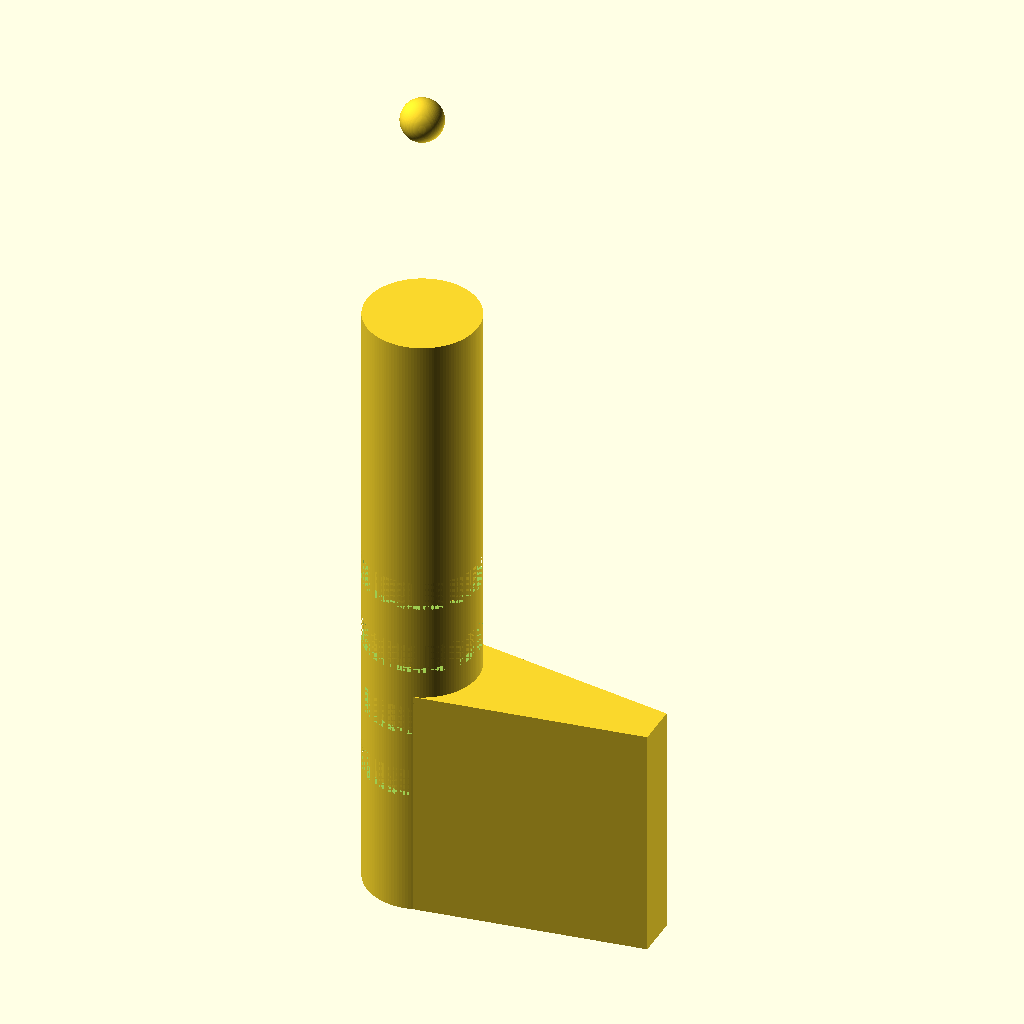
Cell 1 — every parameter at its default value.
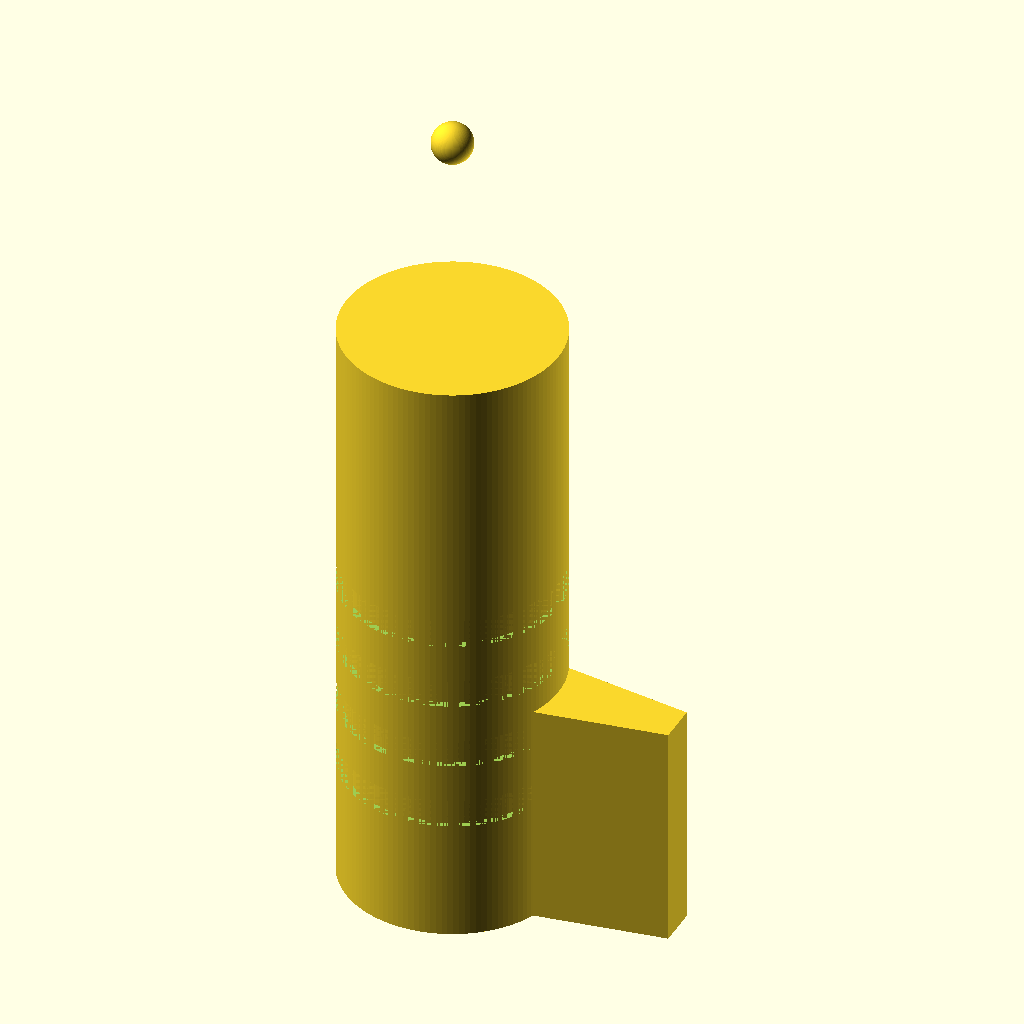
Cell 2: d_handle = 16 (everything else at default).
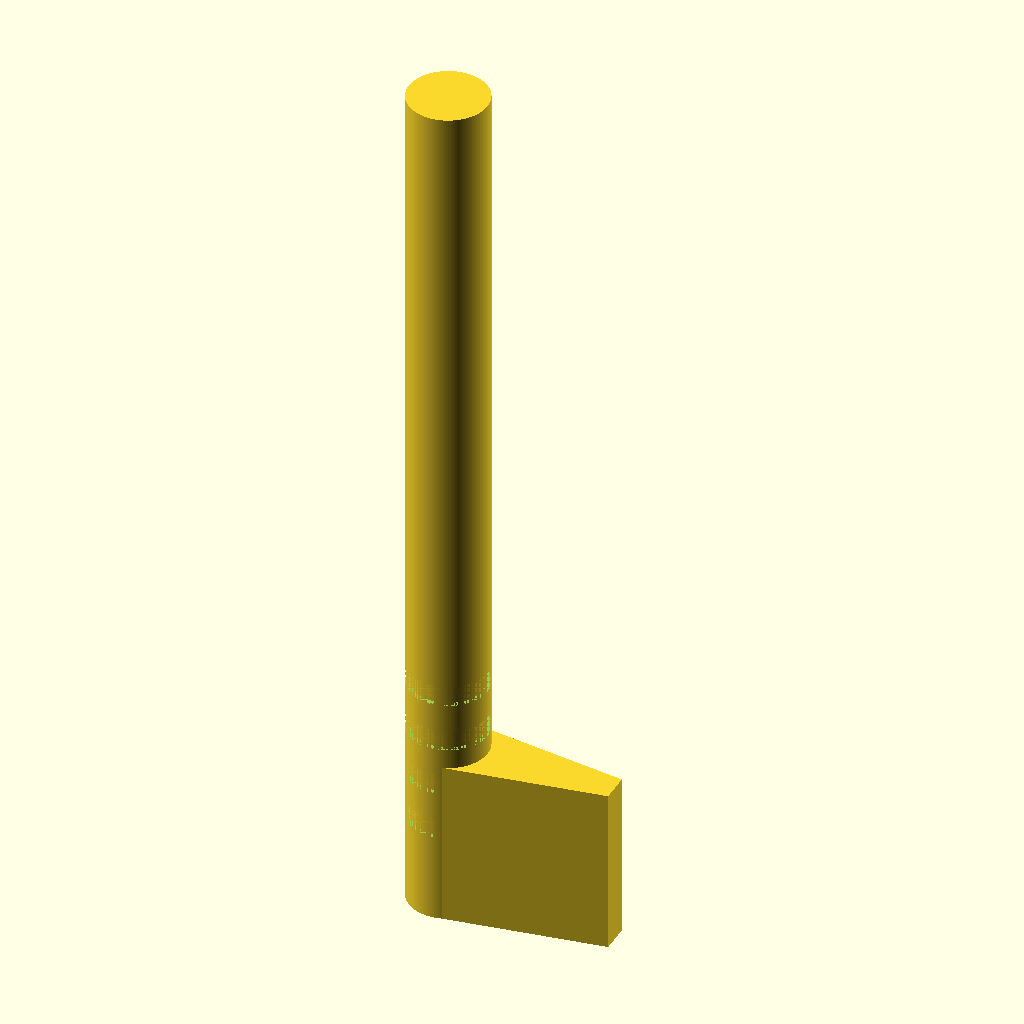
Cell 3: h_handle = 90 (everything else at default).
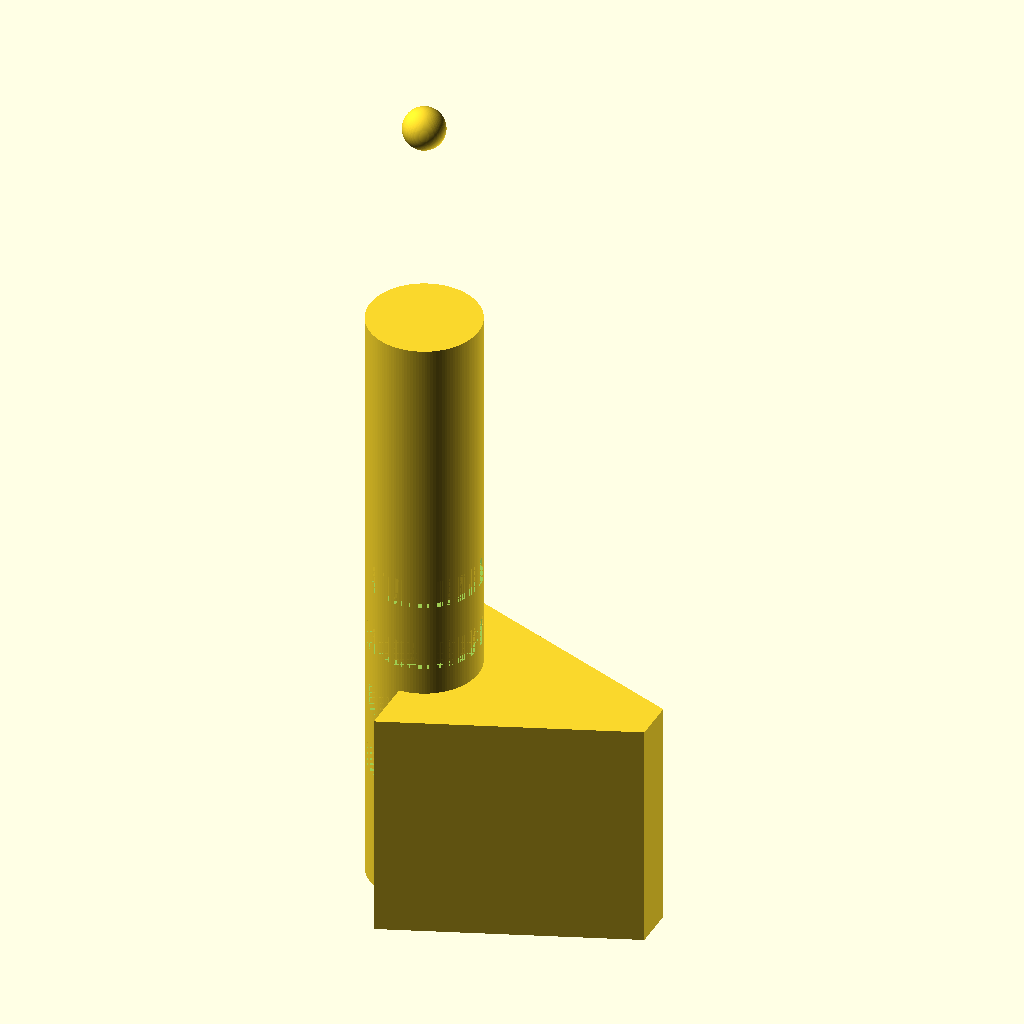
Cell 4: d_cone_bottom = 16 (everything else at default).
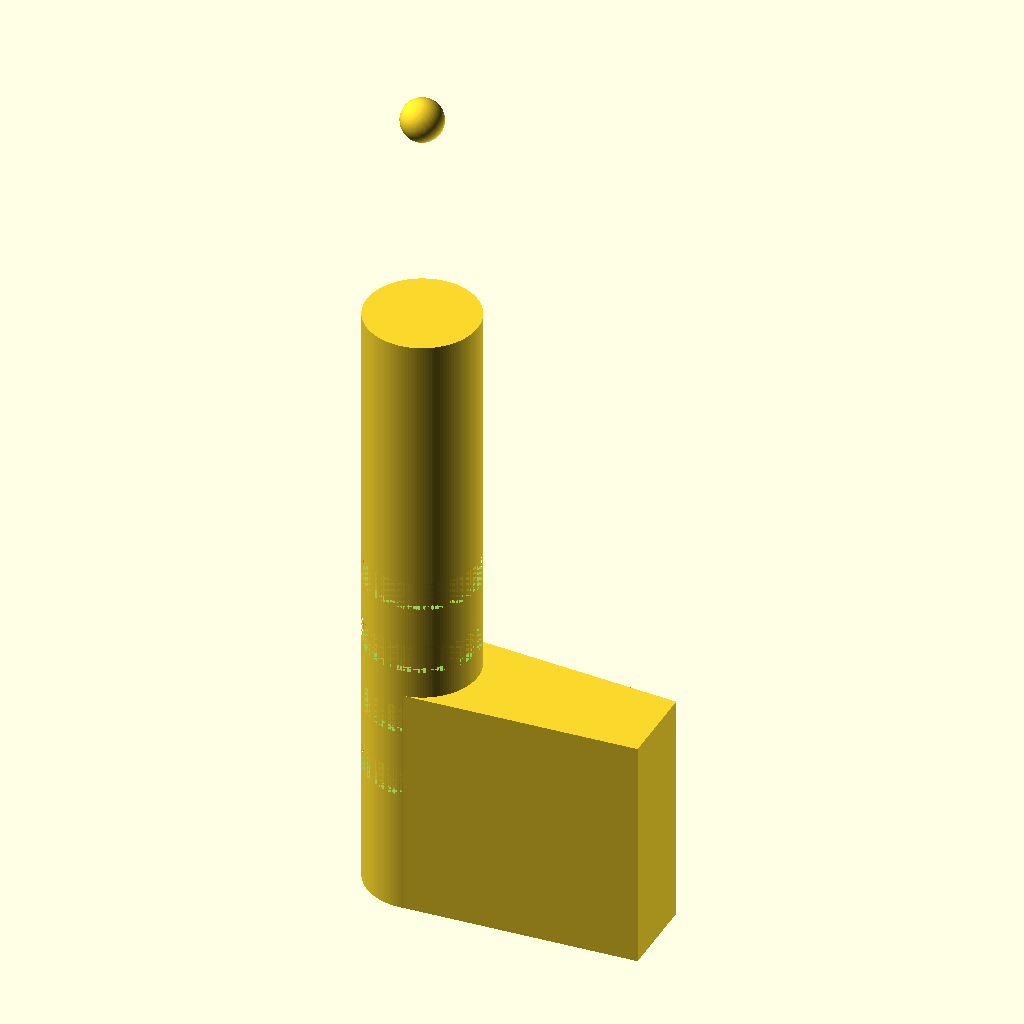
Cell 5 — d_cone_top set to 6, the other parameters unchanged.
All cells are drawn from the same view direction (rotation 55°, 0°, 25°, orthographic, colour scheme Cornfield), but the view is re-fitted for each cell, so position and scale can differ between cells as well as the parameter.
OpenSCAD source file bench/results/gpu-base-h0-g5/code/qwen3.5-9b/micropestle_1p5ml_s6_a0.scad:
// Pestle for 1.5 mL Microcentrifuge Tube
// Print Orientation: Standing upright on XY plane (Z=0)

// --- Dimensions ---
$fn = 128; // High resolution for smooth curves and accurate hole sizes

// Handle
d_handle = 8;      // Handle diameter (mm)
h_handle = 45;     // Handle height (mm)
z_handle_start = 0;
z_handle_end = 45;

// Cone
d_cone_bottom = 8; // Cone bottom diameter (matches handle)
d_cone_top = 3;    // Cone top diameter (matches sphere)
z_cone_start = 45;
z_cone_end = 62;

// Tip (Sphere)
d_tip = 3;         // Tip diameter (mm)
z_tip_center = 62; // Center Z of the sphere

// Grooves
n_grooves = 4;     // Number of circumferential grooves
d_groove_width = 2; // Groove width in Z (mm)
d_groove_depth = 1; // Groove depth (mm)
z_groove_centers = [10, 15, 20, 25]; // Z positions of groove centers

// --- Main Body Construction ---
difference() {
    // 1. Create the main solid body
    union() {
        // Handle Cylinder
        cylinder(
            h = h_handle,
            d = d_handle,
            center = false
        );

        // Cone (tapering from 8mm to 3mm)
        // Using linear_extrude with a polygon profile for the cone
        linear_extrude(height = z_cone_end - z_cone_start, center = false) {
            polygon(
                points = [
                    [0, d_cone_bottom / 2],
                    [z_cone_end - z_cone_start, d_cone_top / 2],
                    [z_cone_end - z_cone_start, -d_cone_top / 2],
                    [0, -d_cone_bottom / 2]
                ]
            );
        }

        // Tip Sphere
        translate([0, 0, z_tip_center - d_tip/2]) {
            sphere(d = d_tip);
        }
    }

    // 2. Cut the grooves
    // We use a for loop to generate the 4 grooves
    for (i = [0 : n_grooves - 1]) {
        z_center = z_groove_centers[i];
        
        // Calculate the Z range for the groove based on center and width
        z_start = z_center - d_groove_width / 2;
        z_end = z_center + d_groove_width / 2;

        // Create the cutting shape: A cylinder with a cylindrical hole through it
        // This effectively creates a groove on the surface of the main body
        translate([0, 0, z_start]) {
            // The cutting cylinder must extend slightly past the body faces to ensure clean cuts
            // Height of cutter = groove width + safety margin
            h_cutter = d_groove_width + 0.1; 
            
            // The cutter is a cylinder with a hole in the middle
            difference() {
                // Outer cylinder of the cutter (the material being removed)
                cylinder(
                    h = h_cutter,
                    d = d_handle, // Must be wider than the handle to cut the full depth
                    center = false
                );
                
                // Inner cylinder (the hole left behind, which becomes the groove)
                cylinder(
                    h = h_cutter,
                    d = d_handle - d_groove_depth,
                    center = false
                );
            }
            
            // Rotate the cutter to place it around the circumference
            // We need to rotate the entire cutter block around the Z axis
            // Since we are inside a difference() block, we can just rotate the cutter geometry
            // However, the standard way to make circumferential grooves is to rotate a single groove shape.
            // Let's restructure the loop to rotate a single groove shape.
        }
    }
}

// --- Refactored Groove Logic for Correct Rotation ---
// Re-doing the difference block to properly rotate the grooves

difference() {
    // Main Body
    union() {
        cylinder(h = h_handle, d = d_handle, center = false);
        
        linear_extrude(height = z_cone_end - z_cone_start, center = false) {
            polygon(points = [
                [0, d_cone_bottom / 2],
                [z_cone_end - z_cone_start, d_cone_top / 2],
                [z_cone_end - z_cone_start, -d_cone_top / 2],
                [0, -d_cone_bottom / 2]
            ]);
        }
        
        translate([0, 0, z_tip_center - d_tip/2]) {
            sphere(d = d_tip);
        }
    }
    
    // Grooves
    for (i = [0 : n_grooves - 1]) {
        z_center = z_groove_centers[i];
        z_start = z_center - d_groove_width / 2;
        z_end = z_center + d_groove_width / 2;
        h_cutter = d_groove_width + 0.1; // Slightly larger than groove width
        
        // Create a single groove shape
        difference() {
            // The material to remove (cylinder matching handle diameter)
            cylinder(h = h_cutter, d = d_handle, center = false);
            
            // The hole (groove)
            cylinder(h = h_cutter, d = d_handle - d_groove_depth, center = false);
        }
        
        // Position and Rotate
        translate([0, 0, z_start]) {
            rotate([0, 0, 90 * i]) { // Rotate 90 degrees for each of the 4 grooves
                // Apply the cutter shape
                // Note: The difference() above creates a ring. We need to translate it to the correct Z.
                // Since we are inside the loop, we translate the result of the difference.
                // Actually, let's simplify: Translate the cutter to Z_start, then rotate.
                
                // Re-evaluating the structure:
                // We need to translate the cutter to z_start, then rotate around Z.
                // The previous difference() block created a ring at Z=0.
                // We need to move it to z_start before rotating.
                
                // Let's rebuild the cutter logic inside the rotation block for clarity
                difference() {
                    cylinder(h = h_cutter, d = d_handle, center = false);
                    cylinder(h = h_cutter, d = d_handle - d_groove_depth, center = false);
                }
            }
        }
    }
}
Parameter table extracted from the source (name, type, default, range or options):
d_handle: number, default 8
h_handle: number, default 45
z_handle_start: number, default 0
z_handle_end: number, default 45
d_cone_bottom: number, default 8
d_cone_top: number, default 3
z_cone_start: number, default 45
z_cone_end: number, default 62
d_tip: number, default 3
z_tip_center: number, default 62
n_grooves: number, default 4
d_groove_width: number, default 2
d_groove_depth: number, default 1
z_groove_centers: vector, default [10, 15, 20, 25]
